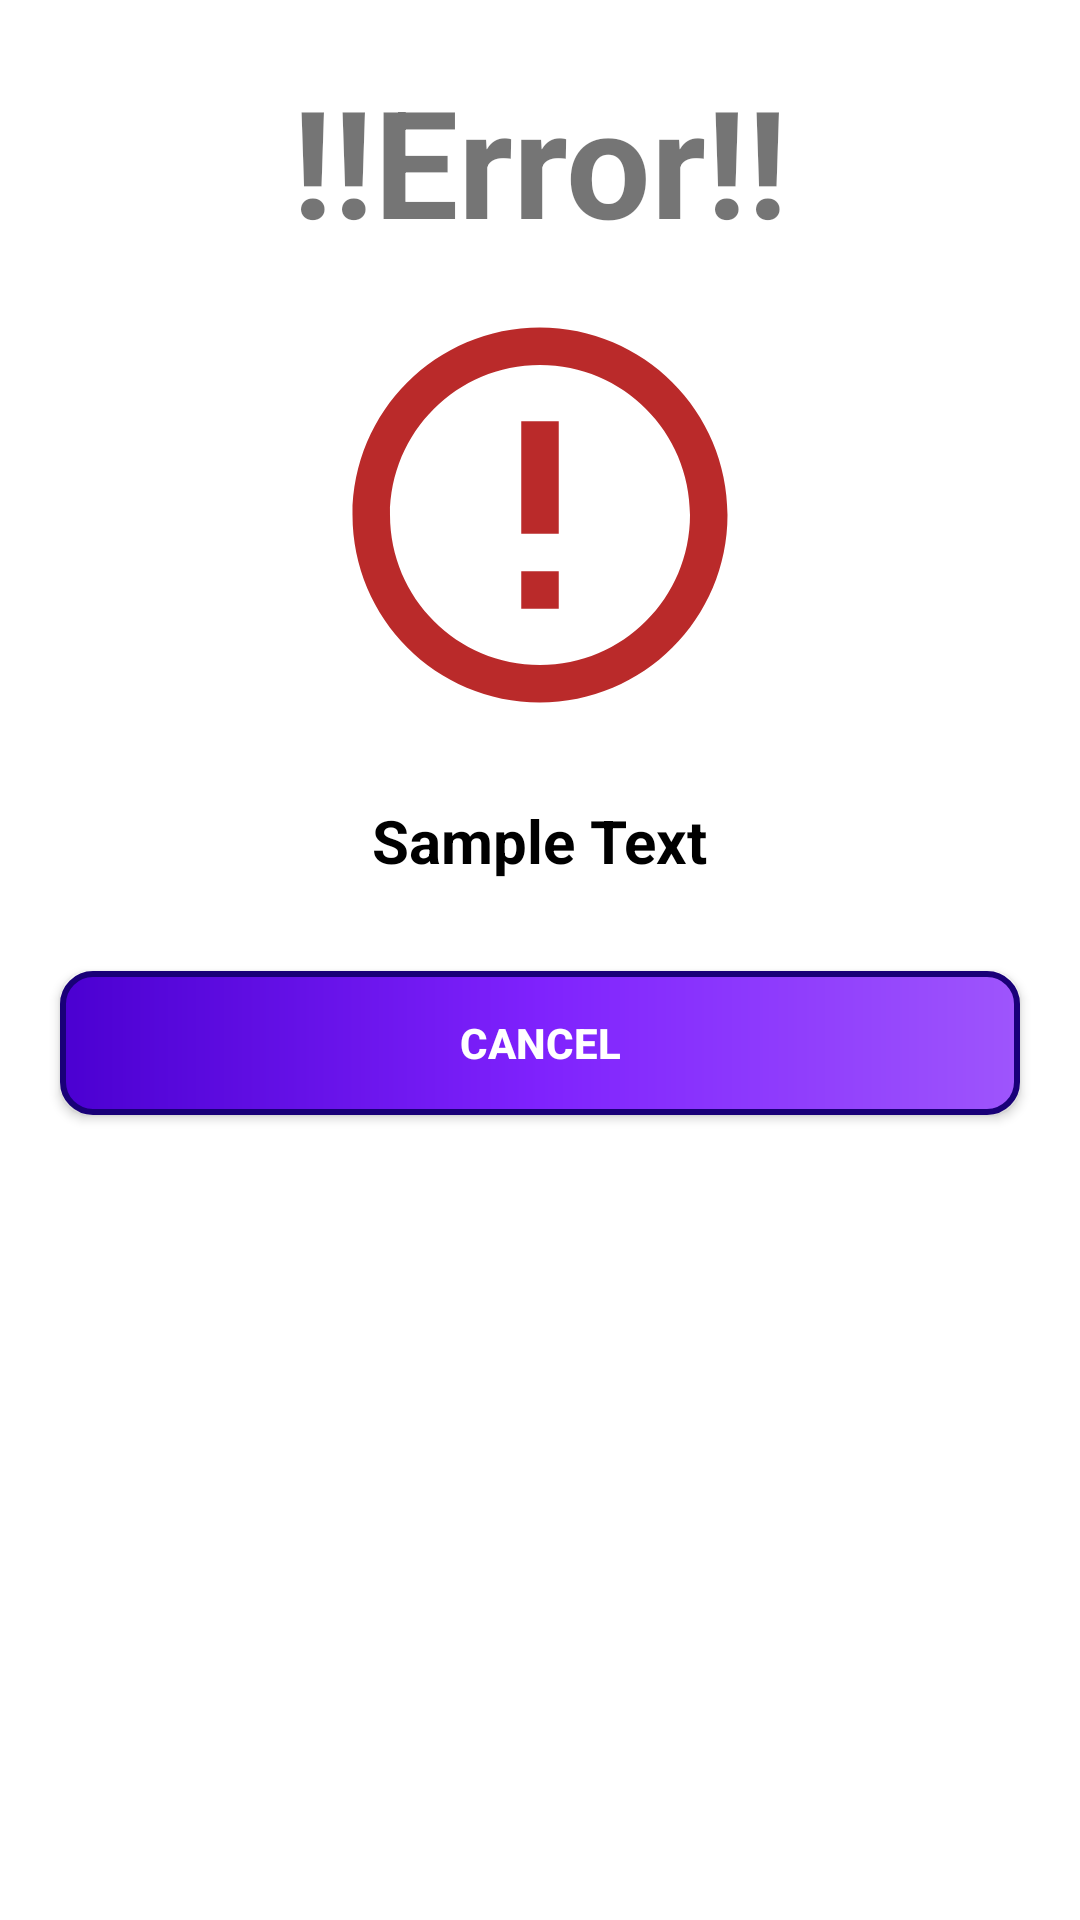

Android layout source for this screen:
<!-- AndroidManifest.xml: application theme Theme.Unfit2Fit -->
<!-- res/layout/measurement_error_popup.xml -->
<?xml version="1.0" encoding="utf-8"?>
<androidx.constraintlayout.widget.ConstraintLayout xmlns:android="http://schemas.android.com/apk/res/android"
    android:layout_width="match_parent"
    android:layout_height="match_parent">


    <LinearLayout
        android:layout_width="match_parent"
        android:layout_height="match_parent"
        android:minWidth="300dp"
        android:orientation="vertical"
        android:padding="10dp">


        <TextView
            android:layout_width="wrap_content"
            android:layout_height="wrap_content"
            android:id="@+id/measurements_error_tile"
            android:text="!!Error!!"
            android:layout_gravity="center"
            android:layout_margin="10dp"
            android:textStyle="bold"
            android:textSize="50sp">
        </TextView>

        <ImageView
            android:layout_width="wrap_content"
            android:layout_height="wrap_content"
            android:layout_gravity="center"
            android:layout_marginTop="0dp"
            android:src="@drawable/vector_error">
        </ImageView>

        <TextView
            android:layout_width="wrap_content"
            android:layout_height="wrap_content"
            android:layout_gravity="center"
            android:text="Sample Text"
            android:textSize="20dp"
            android:id="@+id/measurements_error_msg"
            android:layout_margin="20dp"
            android:textStyle="bold"
            android:textColor="@android:color/black">

        </TextView>

        <androidx.appcompat.widget.AppCompatButton
            android:layout_width="match_parent"
            android:layout_height="wrap_content"
            android:layout_gravity="center"
            android:id="@+id/measurements_error_button_back"
            android:text="Cancel"
            android:textStyle="bold"
            android:textColor="@color/white"
            android:background="@drawable/gradient_button"
            android:layout_margin="10dp">

        </androidx.appcompat.widget.AppCompatButton>

    </LinearLayout>

</androidx.constraintlayout.widget.ConstraintLayout>
<!-- resources referenced by this layout -->
<resources>
  <!-- drawable gradient_button (drawable) -->
  <?xml version="1.0" encoding="utf-8"?>
  <shape xmlns:android="http://schemas.android.com/apk/res/android"
      android:shape="rectangle">
      
      <gradient
          android:startColor="#4b00d1"
          android:centerColor="#7f22fd"
          android:endColor="#9e55fc"
          android:angle="360" />
      <corners android:radius="10dp"/>
      <stroke android:width="2dp" android:color="#190078"/>
  </shape>
  <!-- drawable vector_error (drawable) -->
  <vector android:height="150dp" android:tint="#BA2A2A"
      android:viewportHeight="24" android:viewportWidth="24"
      android:width="150dp" xmlns:android="http://schemas.android.com/apk/res/android">
      <path android:fillColor="@android:color/white" android:pathData="M11,15h2v2h-2zM11,7h2v6h-2zM11.99,2C6.47,2 2,6.48 2,12s4.47,10 9.99,10C17.52,22 22,17.52 22,12S17.52,2 11.99,2zM12,20c-4.42,0 -8,-3.58 -8,-8s3.58,-8 8,-8 8,3.58 8,8 -3.58,8 -8,8z"/>
  </vector>
  <style name="Theme.Unfit2Fit" parent="Theme.MaterialComponents.DayNight.DarkActionBar">
          
          <item name="colorPrimary">@color/purple_500</item>
          <item name="colorPrimaryVariant">@color/purple_700</item>
          <item name="colorOnPrimary">@color/white</item>
          
          <item name="colorSecondary">@color/teal_200</item>
          <item name="colorSecondaryVariant">@color/teal_700</item>
          <item name="colorOnSecondary">@color/black</item>
          
          <item name="android:statusBarColor" tools:targetApi="l">?attr/colorPrimaryVariant</item>
          
      </style>
  <!-- not gathered from this repository: default colours our renderer supplied (Android Studio template values) -->
  <color name="purple_500">#FF6200EE</color>
  <color name="purple_700">#FF3700B3</color>
  <color name="teal_200">#FF03DAC5</color>
  <color name="teal_700">#FF018786</color>
  <color name="black">#FF000000</color>
  <color name="white">#FFFFFFFF</color>
</resources>
